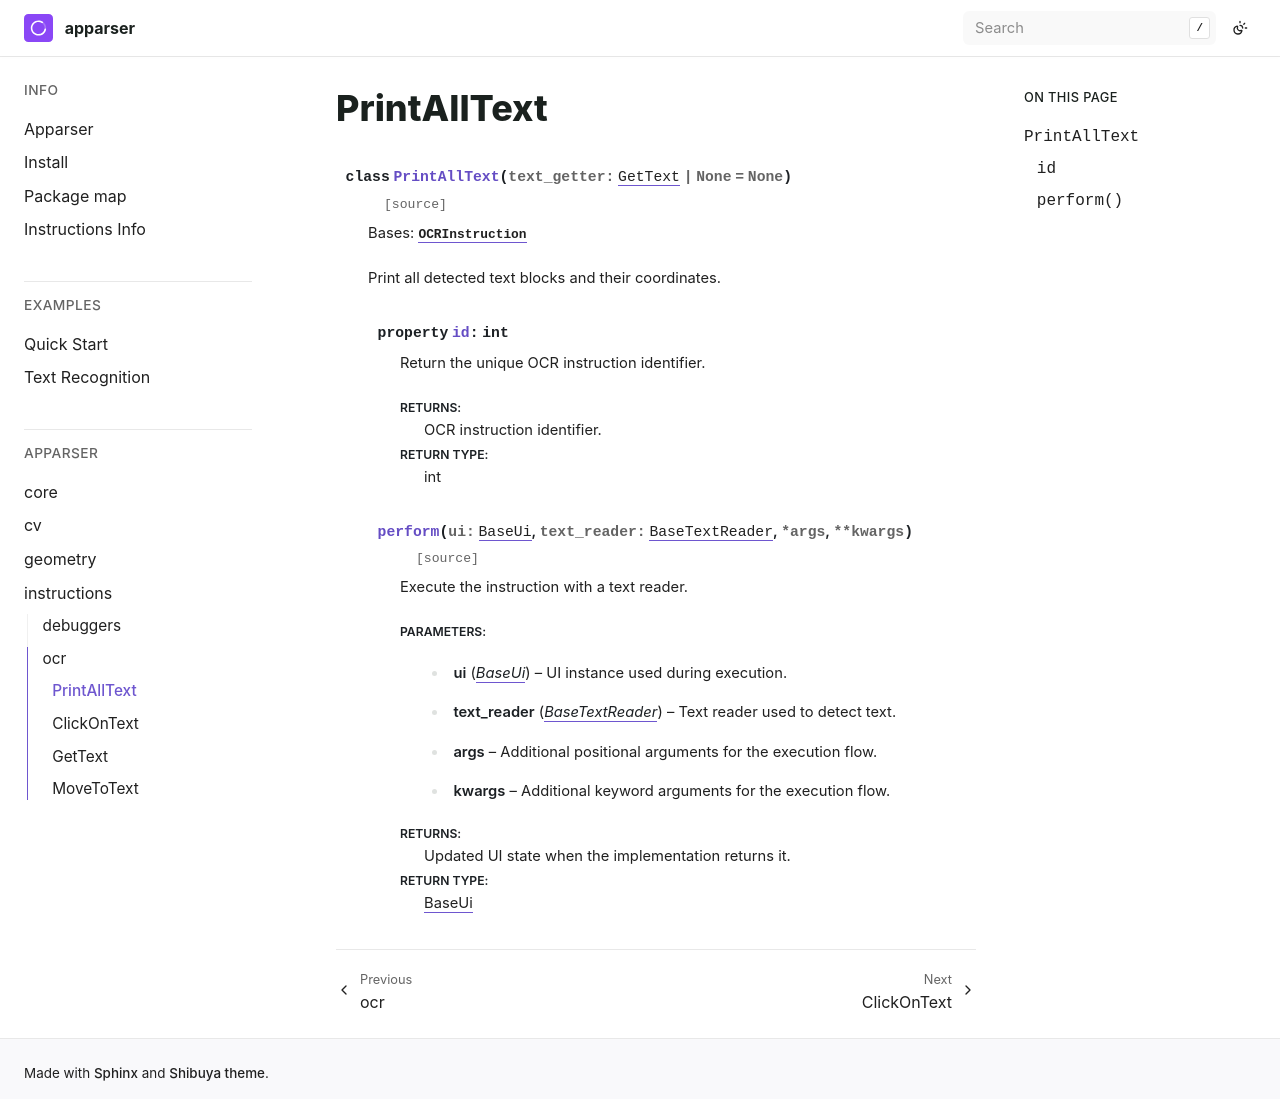

repository: apparser-development/apparser · page: api/instructions/ocr/PrintAllText.html · generator: sphinx

PrintAllText
============

.. currentmodule:: apparser.instructions.ocr

.. autoclass:: PrintAllText
   :members:
   :undoc-members:
   :show-inheritance:
   :member-order: bysource
